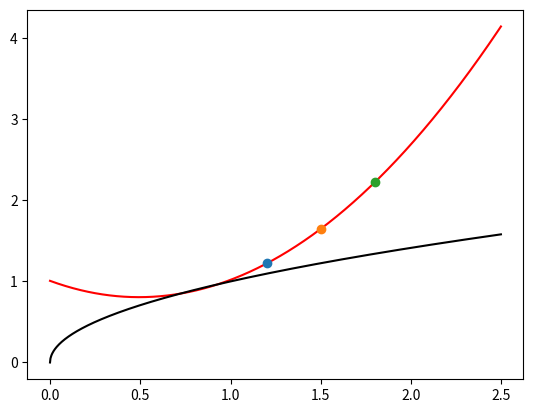

This chart was generated by the following Python code:
import numpy as np
import matplotlib.pyplot as plt
import math

x = [1.2, 1.5, 1.8]
y = [[1.2214, 0, 0, 0], [1.6487, 0, 0, 0], [2.2255, 0, 0, 0]]


def q_sum(q, step):
    temp = 1
    for i in range(2, step + 1):
        temp = temp * (q - (i - 1))
    return temp


def First_Nyton(x_st, x, y, h):
    N = len(x)
    temp = 0
    q = (x_st - x[0]) / h
    for j in range(2, len(y)):
        temp = temp + ((y[0][j] / math.factorial(j)) * q * q_sum(q, j))
    temp += y[0][0]
    temp += +y[0][1] * q
    return temp



X_Length = len(x)
Y_Length = len(y)

print("x len = ", X_Length)
point = 1000
x_st = []
y_st = []
y_0 = []
count = 0

h = x[1] - x[0]

for i in range(0, point):
    x_st.append(count)
    count += 0.0025

for j in range(1, len(y)):
    for i in range(len(y) - j):
        y[i][j] = y[i + 1][j - 1] - y[i][j - 1]

for i in range(len(y)):
    for j in range(len(y[i])):
        print(y[i][j], end=' ')
    print()

for i in range(point):
    count = (First_Nyton(x_st[i], x, y, h))
    y_st.append(count)

for i in range(point):
    y_0.append(math.sqrt(x_st[i]))

plt.plot(x_st, y_st, color="red")
for i in range(len(x)):
    plt.plot(x[i], y[i][0], 'o')
plt.plot(x_st, y_0, color="black")
plt.show()